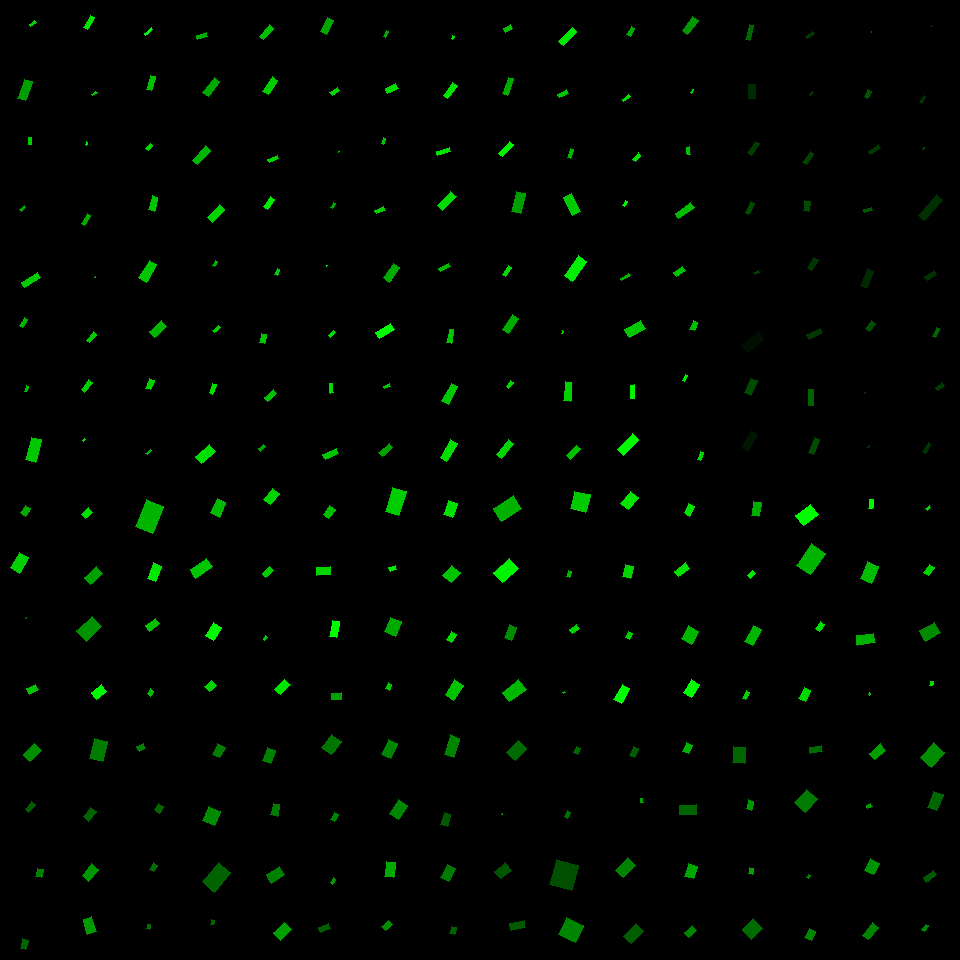

The file beside this chart, header and first rows:
, angleRotated, color, length, logWidthLengthRatio, x, y, centerX, centerY, width, lengthRotatedProjectX, widthRotatedProjectX, lengthRotatedProjectY, widthRotatedProjectY, vertexRightBottom, vertexRightTop, vertexLeftBottom, vertexLeftTop
0, 2.501, 0.8319, 7.369, -0.9381, 32.83, 23.5, 30, 30, 2.884, -5.908, 1.724, 4.404, -2.312, (30, 26), (29, 24), (36, 22), (34, 20)
1, 1.916, 0.6189, 20.15, -0.9282, 24.93, 90, 30, 90, 7.966, -6.823, 7.496, 18.96, -2.697, (25, 100), (17, 98), (32, 81), (24, 79)
2, 1.561, 0.8025, 6.844, -0.973, 30.05, 141.2, 30, 150, 2.587, 0.06635, 2.587, 6.843, 0.02508, (31, 144), (28, 144), (31, 137), (28, 137)
3, 2.522, 0.6711, 5.86, -0.8998, 22.84, 208.5, 30, 210, 2.383, -4.769, 1.385, 3.405, -1.94, (21, 211), (19, 209), (25, 207), (24, 205)
4, 2.573, 0.807, 18.79, -1.119, 31.2, 279.8, 30, 270, 6.14, -15.83, 3.308, 10.12, -5.172, (24, 287), (21, 282), (40, 277), (37, 272)
5, 2.139, 0.7128, 9.241, -0.9857, 23.21, 322.3, 30, 330, 3.449, -4.977, 2.906, 7.787, -1.857, (22, 327), (19, 325), (27, 319), (24, 317)
6, 1.844, 0.7465, 5.579, -0.8589, 26.58, 388.9, 30, 390, 2.364, -1.508, 2.276, 5.372, -0.6389, (26, 391), (24, 391), (28, 386), (26, 385)
7, 1.817, 0.7786, 23.62, -0.7912, 33.47, 449.8, 30, 450, 10.71, -5.763, 10.39, 22.91, -2.613, (35, 462), (25, 459), (41, 439), (31, 437)
8, 2.078, 0.8904, 13.94, -1.06, 89.01, 22.41, 90, 30, 4.826, -6.773, 4.218, 12.18, -2.346, (87, 29), (83, 27), (94, 17), (90, 15)
9, 2.519, 0.8152, 5.239, -1.044, 94.34, 93.71, 90, 90, 1.845, -4.257, 1.076, 3.055, -1.499, (92, 95), (91, 94), (97, 92), (95, 91)
10, 2.061, 0.8958, 3.149, -0.858, 86.47, 143.6, 90, 150, 1.335, -1.483, 1.178, 2.778, -0.6287, (86, 145), (85, 144), (87, 142), (86, 141)
11, 2.12, 0.6773, 10.94, -1.158, 85.71, 219.5, 90, 210, 3.436, -5.709, 2.931, 9.334, -1.793, (84, 225), (81, 223), (90, 215), (87, 213)
12, 2.001, 0.6817, 0.7316, -0.903, 95.11, 277.3, 90, 270, 0.2966, -0.3049, 0.2696, 0.6651, -0.1236, (95, 277), (94, 277), (95, 277), (95, 276)
13, 2.239, 0.8012, 10.83, -0.9343, 91.57, 337.2, 90, 330, 4.255, -6.71, 3.34, 8.502, -2.636, (89, 342), (86, 340), (96, 334), (93, 331)
14, 2.238, 0.796, 12.61, -1.09, 86.68, 386, 90, 390, 4.239, -7.81, 3.329, 9.906, -2.624, (84, 392), (81, 389), (92, 382), (88, 379)
15, 2.317, 0.8258, 2.39, -0.9745, 83.87, 439.9, 90, 450, 0.902, -1.623, 0.6623, 1.755, -0.6124, (83, 441), (82, 440), (85, 439), (84, 438)
16, 2.496, 0.9844, 8.86, -1.225, 148.6, 31.53, 150, 30, 2.602, -7.077, 1.566, 5.33, -2.079, (145, 35), (144, 33), (152, 29), (151, 27)
17, 1.848, 0.7552, 14.36, -1.063, 150.9, 83.05, 150, 90, 4.957, -3.929, 4.768, 13.81, -1.357, (151, 90), (146, 89), (155, 76), (150, 75)
18, 2.29, 0.8536, 6.633, -0.6825, 149.1, 146.9, 150, 150, 3.352, -4.37, 2.521, 4.99, -2.208, (148, 150), (145, 148), (152, 145), (150, 143)
19, 1.829, 0.7749, 14.92, -0.9131, 153, 203.5, 150, 210, 5.987, -3.81, 5.789, 14.43, -1.529, (154, 211), (148, 209), (157, 197), (152, 195)
20, 2.107, 0.7831, 20.29, -0.8426, 147.8, 271.4, 150, 270, 8.738, -10.37, 7.512, 17.45, -4.464, (146, 282), (138, 277), (156, 264), (149, 260)
21, 2.416, 0.7107, 16.79, -0.8196, 157.9, 329.1, 150, 330, 7.399, -12.57, 4.909, 11.14, -5.537, (154, 337), (149, 331), (166, 326), (161, 320)
22, 1.947, 0.8243, 10.34, -0.749, 150.1, 384.1, 150, 390, 4.889, -3.796, 4.547, 9.618, -1.795, (150, 389), (145, 388), (154, 380), (149, 378)
23, 2.443, 0.747, 6.031, -1.036, 148.6, 452, 150, 450, 2.14, -4.619, 1.376, 3.879, -1.638, (147, 454), (145, 453), (151, 450), (150, 449)
24, 2.861, 0.6874, 10.44, -0.9056, 201.9, 36.01, 210, 30, 4.22, -10.03, 1.169, 2.891, -4.055, (197, 39), (196, 35), (207, 36), (206, 32)
25, 2.221, 0.6637, 19.05, -0.9566, 211.2, 87.15, 210, 90, 7.32, -11.53, 5.826, 15.16, -4.431, (208, 96), (202, 92), (219, 81), (214, 77)
26, 2.317, 0.7174, 19.21, -0.989, 201.6, 155.5, 210, 150, 7.145, -13.04, 5.247, 14.11, -4.849, (197, 164), (192, 160), (210, 150), (205, 145)
27, 2.297, 0.8303, 17.77, -0.972, 215.7, 213.5, 210, 210, 6.724, -11.8, 5.029, 13.29, -4.463, (212, 222), (207, 217), (224, 209), (219, 204)
28, 2.127, 0.704, 5.039, -0.9151, 215.1, 263.4, 210, 270, 2.018, -2.66, 1.714, 4.28, -1.065, (214, 266), (212, 265), (217, 261), (215, 260)
29, 2.424, 0.8282, 8.16, -1.097, 216.4, 328.8, 210, 330, 2.725, -6.148, 1.791, 5.365, -2.053, (214, 332), (212, 330), (220, 327), (218, 325)
30, 1.911, 0.8801, 10.47, -0.9343, 212.8, 388.7, 210, 390, 4.114, -3.491, 3.878, 9.872, -1.372, (212, 394), (209, 392), (216, 384), (212, 383)
31, 2.404, 0.8689, 18.54, -0.6649, 205.5, 453.8, 210, 450, 9.536, -13.73, 6.41, 12.46, -7.061, (201, 463), (195, 456), (215, 451), (209, 444)
32, 2.286, 0.7528, 14.91, -1.011, 266.7, 32.36, 270, 30, 5.424, -9.781, 4.093, 11.25, -3.558, (263, 39), (259, 36), (273, 28), (269, 24)
33, 2.14, 0.8015, 16.92, -0.886, 270.4, 85.77, 270, 90, 6.977, -9.114, 5.879, 14.26, -3.758, (268, 94), (262, 91), (277, 80), (272, 76)
34, 2.727, 0.844, 10.23, -0.9688, 273.3, 158.9, 270, 150, 3.882, -9.362, 1.564, 4.121, -3.553, (269, 162), (267, 159), (278, 158), (277, 155)
35, 2.204, 0.9245, 11.99, -0.8209, 268.8, 203, 270, 210, 5.277, -7.096, 4.254, 9.668, -3.122, (267, 209), (263, 206), (274, 199), (270, 196)
36, 1.904, 0.7955, 6.801, -0.7999, 277.4, 271.9, 270, 270, 3.056, -2.225, 2.888, 6.427, -0.9998, (277, 275), (274, 274), (279, 269), (277, 268)
37, 1.777, 0.7757, 9.619, -0.7464, 263.2, 338.6, 270, 330, 4.56, -1.969, 4.464, 9.415, -0.9335, (264, 343), (259, 342), (266, 334), (261, 333)
38, 2.39, 0.758, 12.42, -0.8222, 270.4, 395.6, 270, 390, 5.46, -9.079, 3.727, 8.48, -3.99, (267, 401), (264, 397), (276, 393), (273, 389)
39, 2.462, 0.6404, 7.074, -0.902, 262, 447.8, 270, 450, 2.871, -5.504, 1.803, 4.444, -2.233, (260, 451), (258, 448), (265, 446), (263, 444)
40, 2.053, 0.6567, 15.8, -0.8807, 327, 25.68, 330, 30, 6.549, -7.32, 5.804, 14, -3.034, (326, 34), (320, 31), (333, 20), (327, 17)
41, 2.576, 0.8293, 8.803, -0.8279, 334.7, 91.31, 330, 90, 3.847, -7.434, 2.06, 4.715, -3.249, (332, 95), (329, 92), (339, 90), (337, 87)
42, 2.627, 0.7224, 0.9666, -1.088, 338.6, 152, 330, 150, 0.3257, -0.8412, 0.1604, 0.4761, -0.2835, (338, 152), (338, 152), (339, 151), (338, 151)
43, 2.019, 0.6594, 5.922, -1.014, 332.8, 205.7, 330, 210, 2.149, -2.569, 1.936, 5.336, -0.9321, (332, 208), (330, 207), (335, 203), (333, 202)
44, 2.22, 0.9679, 0.6538, -0.8643, 326.9, 266.1, 330, 270, 0.2755, -0.3953, 0.2194, 0.5208, -0.1665, (326, 266), (326, 266), (327, 265), (326, 265)
45, 2.401, 0.8625, 6.185, -0.8443, 332, 334, 330, 330, 2.659, -4.566, 1.794, 4.173, -1.963, (330, 337), (328, 335), (335, 332), (333, 330)
46, 1.438, 0.8633, 9.834, -1.121, 331.6, 388.1, 330, 390, 3.205, 1.305, 3.177, 9.747, 0.4255, (333, 392), (330, 393), (332, 383), (329, 383)
47, 2.721, 0.7688, 14.99, -1.046, 330.8, 453.9, 330, 450, 5.266, -13.68, 2.151, 6.122, -4.806, (325, 459), (322, 454), (338, 453), (336, 448)
48, 2.042, 0.6774, 6.39, -1.076, 385.8, 34.15, 390, 30, 2.179, -2.9, 1.942, 5.695, -0.9889, (385, 37), (383, 36), (388, 31), (386, 30)
49, 2.699, 0.872, 11.91, -0.7794, 391.8, 88.86, 390, 90, 5.465, -10.77, 2.342, 5.105, -4.938, (387, 93), (385, 88), (398, 88), (395, 83)
50, 2.034, 0.7761, 6.22, -1.079, 383.5, 140.8, 390, 150, 2.114, -2.777, 1.891, 5.566, -0.9439, (383, 144), (381, 143), (385, 138), (383, 137)
51, 2.818, 0.8138, 9.509, -0.8938, 380, 210.4, 390, 210, 3.89, -9.015, 1.238, 3.026, -3.688, (376, 213), (374, 210), (385, 210), (383, 206)
52, 2.188, 0.6698, 17.8, -0.8786, 391.3, 272.8, 390, 270, 7.394, -10.3, 6.03, 14.52, -4.279, (389, 282), (383, 277), (399, 267), (393, 263)
53, 2.627, 0.9951, 17.46, -0.9139, 384.9, 330.8, 390, 330, 7.001, -15.2, 3.443, 8.586, -6.096, (379, 338), (375, 332), (394, 329), (390, 323)
54, 2.693, 0.7901, 6.538, -0.8983, 387.3, 386.3, 390, 390, 2.663, -5.892, 1.154, 2.834, -2.4, (384, 388), (383, 386), (390, 386), (389, 383)
55, 2.462, 0.6427, 14, -0.9218, 385.7, 450, 390, 450, 5.568, -10.88, 3.501, 8.801, -4.329, (382, 456), (378, 452), (392, 447), (389, 443)
56, 2.08, 0.9103, 3.301, -0.8876, 452.7, 37.53, 450, 30, 1.359, -1.609, 1.187, 2.883, -0.6622, (452, 39), (451, 38), (454, 36), (452, 35)
57, 2.197, 0.8953, 15.93, -1.09, 450.3, 90.31, 450, 90, 5.356, -9.332, 4.341, 12.91, -3.138, (447, 98), (443, 95), (457, 85), (452, 82)
58, 2.823, 0.8978, 13.46, -1.159, 443.7, 151.3, 450, 150, 4.226, -12.79, 1.323, 4.215, -4.014, (437, 155), (436, 151), (450, 151), (449, 147)
59, 2.364, 0.8597, 19.2, -0.9838, 446.6, 201.1, 450, 210, 7.177, -13.68, 5.034, 13.46, -5.116, (442, 210), (437, 205), (456, 196), (450, 191)
... 196 more rows
